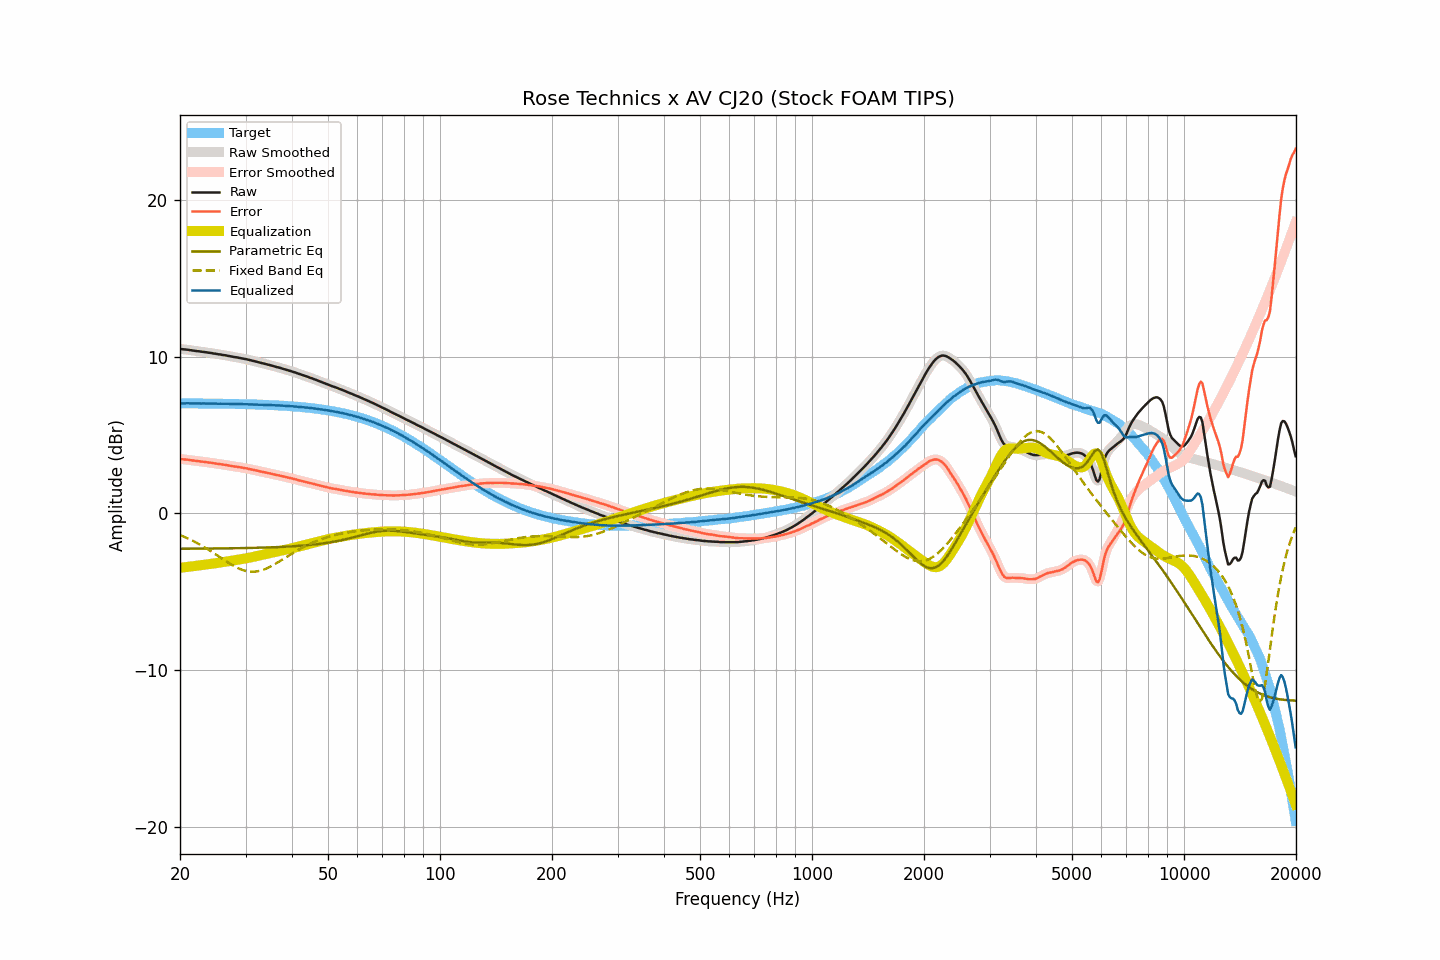

Values plotted in this chart, from the file beside it:
frequency, raw, smoothed, error, error_smoothed, equalization, parametric_eq, fixed_band_eq, equalized_raw, equalized_smoothed, target
20.00, 10.51, 10.50, 3.48, 3.48, -3.48, -2.26, -1.39, 7.03, 7.03, 7.03
20.20, 10.49, 10.49, 3.46, 3.47, -3.47, -2.26, -1.43, 7.02, 7.03, 7.03
20.40, 10.48, 10.48, 3.45, 3.45, -3.45, -2.26, -1.47, 7.02, 7.03, 7.03
20.61, 10.47, 10.47, 3.44, 3.44, -3.44, -2.26, -1.52, 7.03, 7.03, 7.03
20.81, 10.46, 10.46, 3.43, 3.43, -3.43, -2.26, -1.56, 7.03, 7.03, 7.02
21.02, 10.45, 10.45, 3.42, 3.42, -3.42, -2.26, -1.61, 7.03, 7.03, 7.02
21.23, 10.43, 10.43, 3.40, 3.41, -3.40, -2.26, -1.65, 7.02, 7.03, 7.02
21.44, 10.42, 10.42, 3.39, 3.39, -3.39, -2.26, -1.70, 7.03, 7.02, 7.02
21.66, 10.40, 10.40, 3.38, 3.38, -3.38, -2.26, -1.75, 7.02, 7.02, 7.02
21.87, 10.39, 10.38, 3.37, 3.36, -3.37, -2.26, -1.81, 7.02, 7.02, 7.02
22.09, 10.37, 10.37, 3.35, 3.35, -3.35, -2.26, -1.86, 7.02, 7.02, 7.02
22.31, 10.36, 10.36, 3.34, 3.34, -3.34, -2.25, -1.92, 7.02, 7.02, 7.02
22.54, 10.35, 10.34, 3.33, 3.32, -3.33, -2.25, -1.97, 7.02, 7.02, 7.02
22.76, 10.33, 10.33, 3.31, 3.31, -3.31, -2.25, -2.03, 7.01, 7.02, 7.02
22.99, 10.32, 10.32, 3.30, 3.30, -3.30, -2.25, -2.09, 7.02, 7.02, 7.02
23.22, 10.31, 10.30, 3.29, 3.29, -3.29, -2.25, -2.15, 7.02, 7.02, 7.02
23.45, 10.29, 10.29, 3.27, 3.28, -3.28, -2.25, -2.21, 7.01, 7.02, 7.01
23.69, 10.28, 10.28, 3.26, 3.26, -3.26, -2.25, -2.28, 7.02, 7.01, 7.01
23.92, 10.26, 10.26, 3.25, 3.25, -3.25, -2.25, -2.34, 7.01, 7.01, 7.01
24.16, 10.25, 10.24, 3.24, 3.23, -3.23, -2.25, -2.41, 7.01, 7.01, 7.01
24.40, 10.23, 10.23, 3.22, 3.22, -3.22, -2.25, -2.47, 7.01, 7.01, 7.01
24.65, 10.21, 10.21, 3.20, 3.20, -3.20, -2.25, -2.54, 7.01, 7.01, 7.01
24.89, 10.20, 10.19, 3.19, 3.19, -3.19, -2.24, -2.61, 7.01, 7.01, 7.01
25.14, 10.18, 10.18, 3.17, 3.17, -3.17, -2.24, -2.68, 7.01, 7.01, 7.01
25.39, 10.16, 10.16, 3.15, 3.16, -3.16, -2.24, -2.74, 7.00, 7.00, 7.00
25.65, 10.15, 10.14, 3.14, 3.14, -3.14, -2.24, -2.81, 7.01, 7.00, 7.00
25.91, 10.13, 10.13, 3.13, 3.13, -3.13, -2.24, -2.88, 7.00, 7.00, 7.00
26.16, 10.11, 10.11, 3.11, 3.11, -3.11, -2.24, -2.95, 7.00, 7.00, 7.00
26.43, 10.10, 10.09, 3.10, 3.10, -3.09, -2.24, -3.02, 7.00, 7.00, 7.00
26.69, 10.08, 10.08, 3.08, 3.08, -3.08, -2.24, -3.08, 7.00, 7.00, 7.00
26.96, 10.06, 10.06, 3.06, 3.06, -3.06, -2.23, -3.15, 7.00, 7.00, 7.00
27.23, 10.04, 10.04, 3.04, 3.04, -3.04, -2.23, -3.21, 6.99, 6.99, 6.99
27.50, 10.02, 10.02, 3.03, 3.03, -3.03, -2.23, -3.28, 6.99, 6.99, 6.99
27.77, 10.00, 10.00, 3.01, 3.01, -3.01, -2.23, -3.33, 6.99, 6.99, 6.99
28.05, 9.98, 9.98, 2.99, 2.99, -2.99, -2.23, -3.39, 6.98, 6.99, 6.99
28.33, 9.97, 9.96, 2.98, 2.98, -2.98, -2.23, -3.44, 6.99, 6.99, 6.99
28.62, 9.95, 9.95, 2.96, 2.96, -2.96, -2.23, -3.49, 6.99, 6.98, 6.98
28.90, 9.93, 9.93, 2.95, 2.95, -2.95, -2.22, -3.54, 6.98, 6.98, 6.98
29.19, 9.91, 9.91, 2.93, 2.93, -2.93, -2.22, -3.58, 6.98, 6.98, 6.98
29.48, 9.89, 9.89, 2.91, 2.91, -2.91, -2.22, -3.62, 6.97, 6.97, 6.98
29.78, 9.87, 9.87, 2.89, 2.90, -2.89, -2.22, -3.65, 6.97, 6.97, 6.97
30.08, 9.85, 9.85, 2.88, 2.88, -2.88, -2.22, -3.68, 6.97, 6.97, 6.97
30.38, 9.83, 9.83, 2.86, 2.86, -2.86, -2.21, -3.70, 6.97, 6.97, 6.97
30.68, 9.80, 9.80, 2.83, 2.84, -2.83, -2.21, -3.71, 6.96, 6.97, 6.97
30.99, 9.78, 9.78, 2.82, 2.81, -2.81, -2.21, -3.72, 6.96, 6.96, 6.96
31.30, 9.75, 9.75, 2.79, 2.79, -2.79, -2.21, -3.73, 6.96, 6.96, 6.96
31.61, 9.73, 9.73, 2.77, 2.77, -2.77, -2.20, -3.73, 6.96, 6.96, 6.96
31.93, 9.70, 9.70, 2.75, 2.75, -2.75, -2.20, -3.72, 6.95, 6.95, 6.95
32.24, 9.68, 9.67, 2.73, 2.72, -2.72, -2.20, -3.70, 6.95, 6.95, 6.95
32.57, 9.65, 9.65, 2.70, 2.70, -2.70, -2.20, -3.68, 6.95, 6.95, 6.95
32.89, 9.62, 9.62, 2.67, 2.68, -2.68, -2.19, -3.66, 6.94, 6.94, 6.94
33.22, 9.60, 9.59, 2.66, 2.66, -2.66, -2.19, -3.63, 6.94, 6.94, 6.94
33.55, 9.57, 9.57, 2.63, 2.64, -2.64, -2.19, -3.60, 6.93, 6.93, 6.93
33.89, 9.55, 9.54, 2.62, 2.61, -2.61, -2.18, -3.55, 6.93, 6.93, 6.93
34.23, 9.52, 9.52, 2.59, 2.59, -2.59, -2.18, -3.51, 6.93, 6.93, 6.93
34.57, 9.49, 9.49, 2.57, 2.57, -2.57, -2.18, -3.46, 6.92, 6.92, 6.92
34.92, 9.47, 9.46, 2.55, 2.55, -2.55, -2.17, -3.41, 6.92, 6.92, 6.92
35.27, 9.44, 9.44, 2.53, 2.52, -2.52, -2.17, -3.36, 6.91, 6.91, 6.91
35.62, 9.41, 9.41, 2.50, 2.50, -2.50, -2.17, -3.30, 6.91, 6.91, 6.91
35.97, 9.38, 9.38, 2.47, 2.48, -2.48, -2.16, -3.25, 6.90, 6.90, 6.90
... 635 more rows
